Photos from the image-classification dataset "data" in the GitHub repository Kymer0615/GraffitiTagGeneration. Its 2 classes are: graffiti, text.

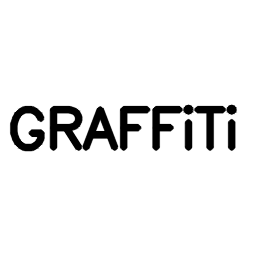
Label: text

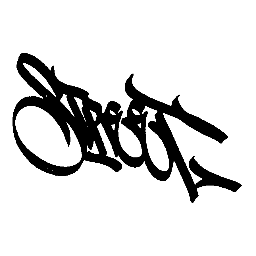
Label: graffiti

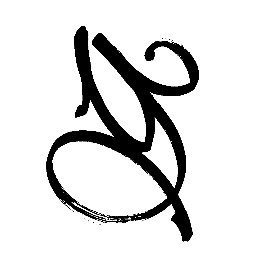
Label: graffiti

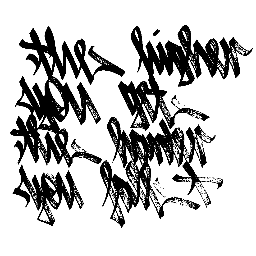
Label: graffiti

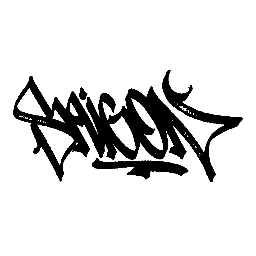
Label: graffiti

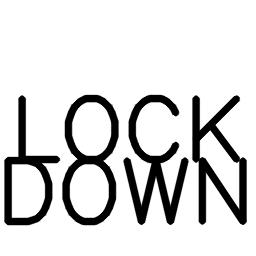
Label: text
